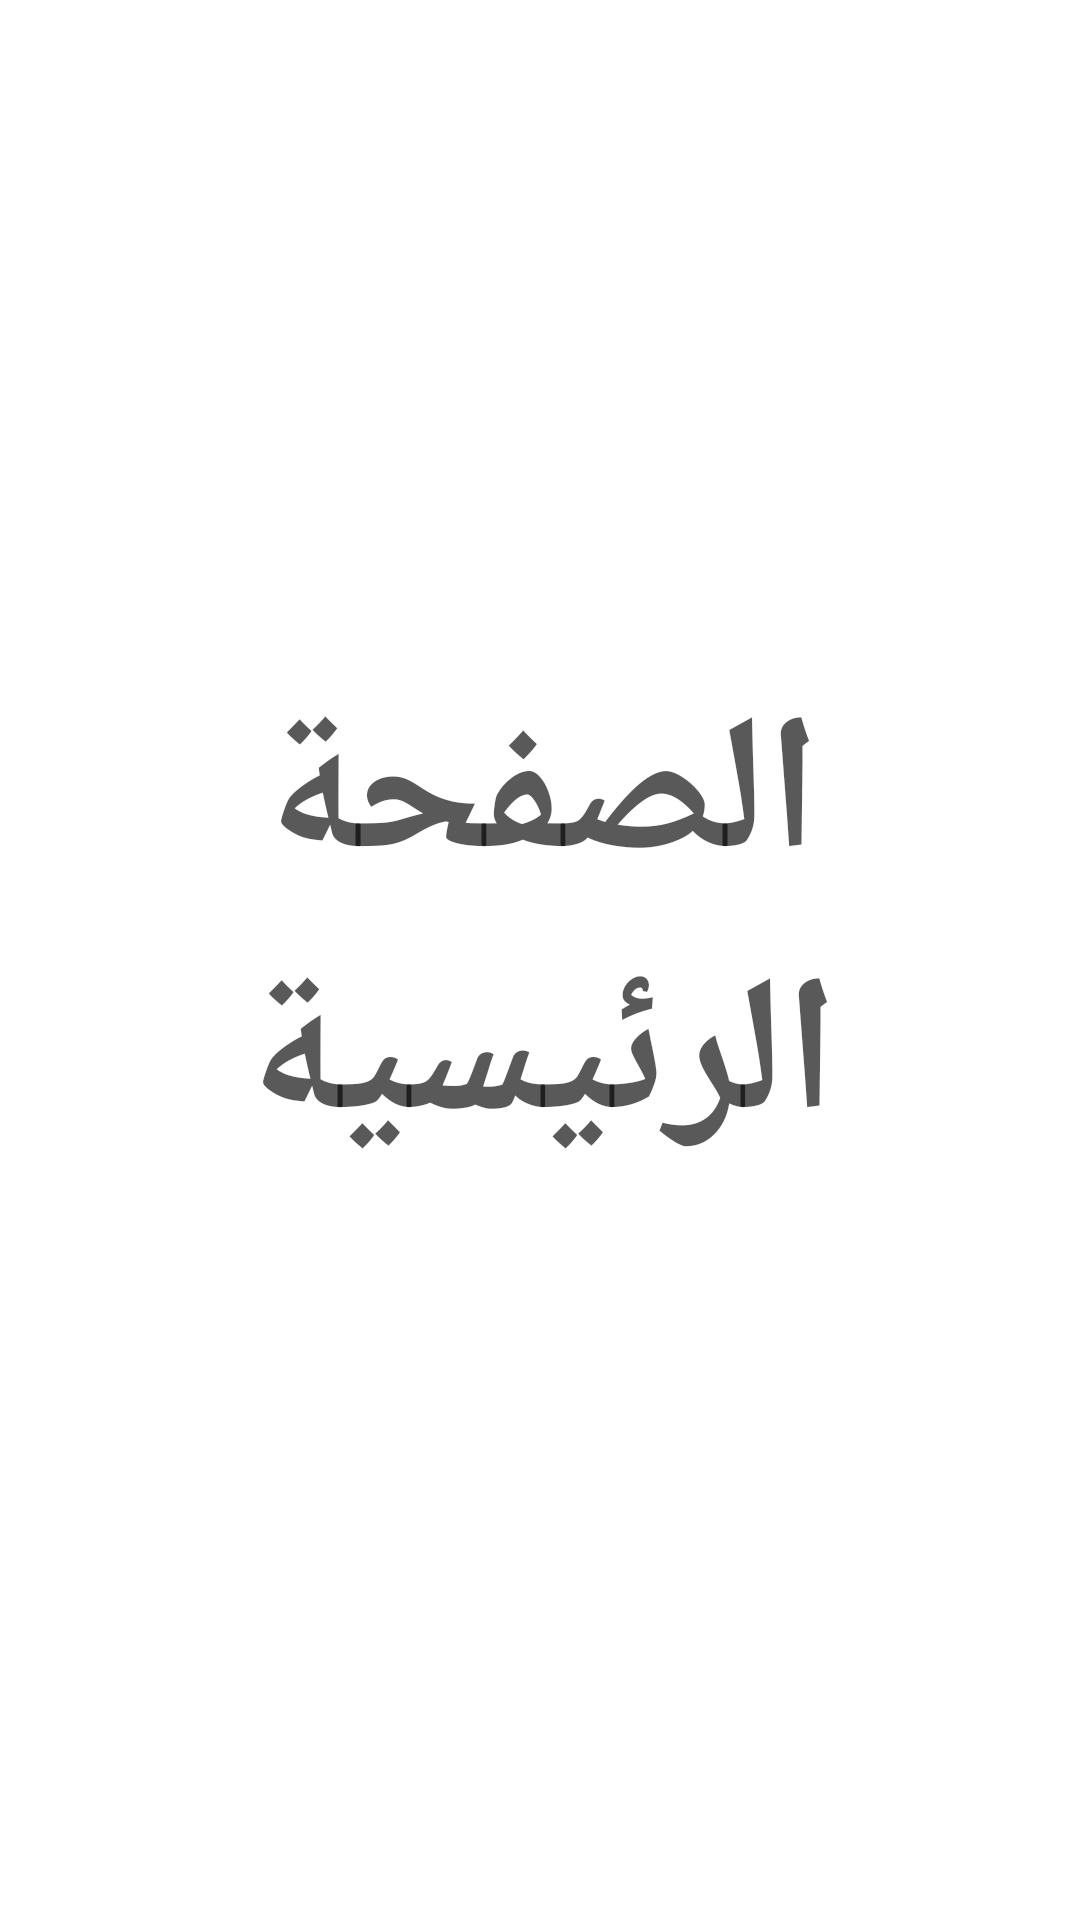

Reconstruct the res/layout file that produces this screen, plus the resources it refers to.
<!-- AndroidManifest.xml: application theme Theme.SplashScreen -->
<!-- res/layout/activity_main.xml -->
<?xml version="1.0" encoding="utf-8"?>
<androidx.constraintlayout.widget.ConstraintLayout xmlns:android="http://schemas.android.com/apk/res/android"
    xmlns:app="http://schemas.android.com/apk/res-auto"
    xmlns:tools="http://schemas.android.com/tools"
    android:layout_width="match_parent"
    android:layout_height="match_parent"
    android:background="@color/white"
    tools:context=".MainActivity">


    <TextView
        android:id="@+id/splash_appNameTV"
        android:layout_width="0dp"
        android:layout_height="wrap_content"

        android:layout_marginTop="-22dp"
        android:fontFamily="sans-serif-medium"

        android:gravity="center|top"
        android:letterSpacing="0.06"
        android:text="الصفحة الرئيسية"
        android:textColor="#A6000000"
        android:textSize="64sp"
        android:textStyle="bold"

        app:layout_constraintBottom_toBottomOf="parent"
        app:layout_constraintEnd_toEndOf="parent"
        app:layout_constraintHorizontal_bias="0.5"
        app:layout_constraintStart_toStartOf="parent"
        app:layout_constraintTop_toTopOf="parent" />


</androidx.constraintlayout.widget.ConstraintLayout>
<!-- resources referenced by this layout -->
<resources>
  <style name="Theme.SplashScreen" parent="Theme.MaterialComponents.DayNight.DarkActionBar">
          
          <item name="colorPrimary">@color/purple_500</item>
          <item name="colorPrimaryVariant">@color/purple_700</item>
          <item name="colorOnPrimary">@color/white</item>
          
          <item name="colorSecondary">@color/teal_200</item>
          <item name="colorSecondaryVariant">@color/teal_700</item>
          <item name="colorOnSecondary">@color/black</item>
          
          <item name="android:statusBarColor">?attr/colorPrimaryVariant</item>
          
  
      </style>
  <!-- not gathered from this repository: default colours our renderer supplied (Android Studio template values) -->
  <color name="purple_500">#FF6200EE</color>
  <color name="purple_700">#FF3700B3</color>
  <color name="teal_200">#FF03DAC5</color>
  <color name="teal_700">#FF018786</color>
  <color name="black">#FF000000</color>
  <color name="white">#FFFFFFFF</color>
</resources>
